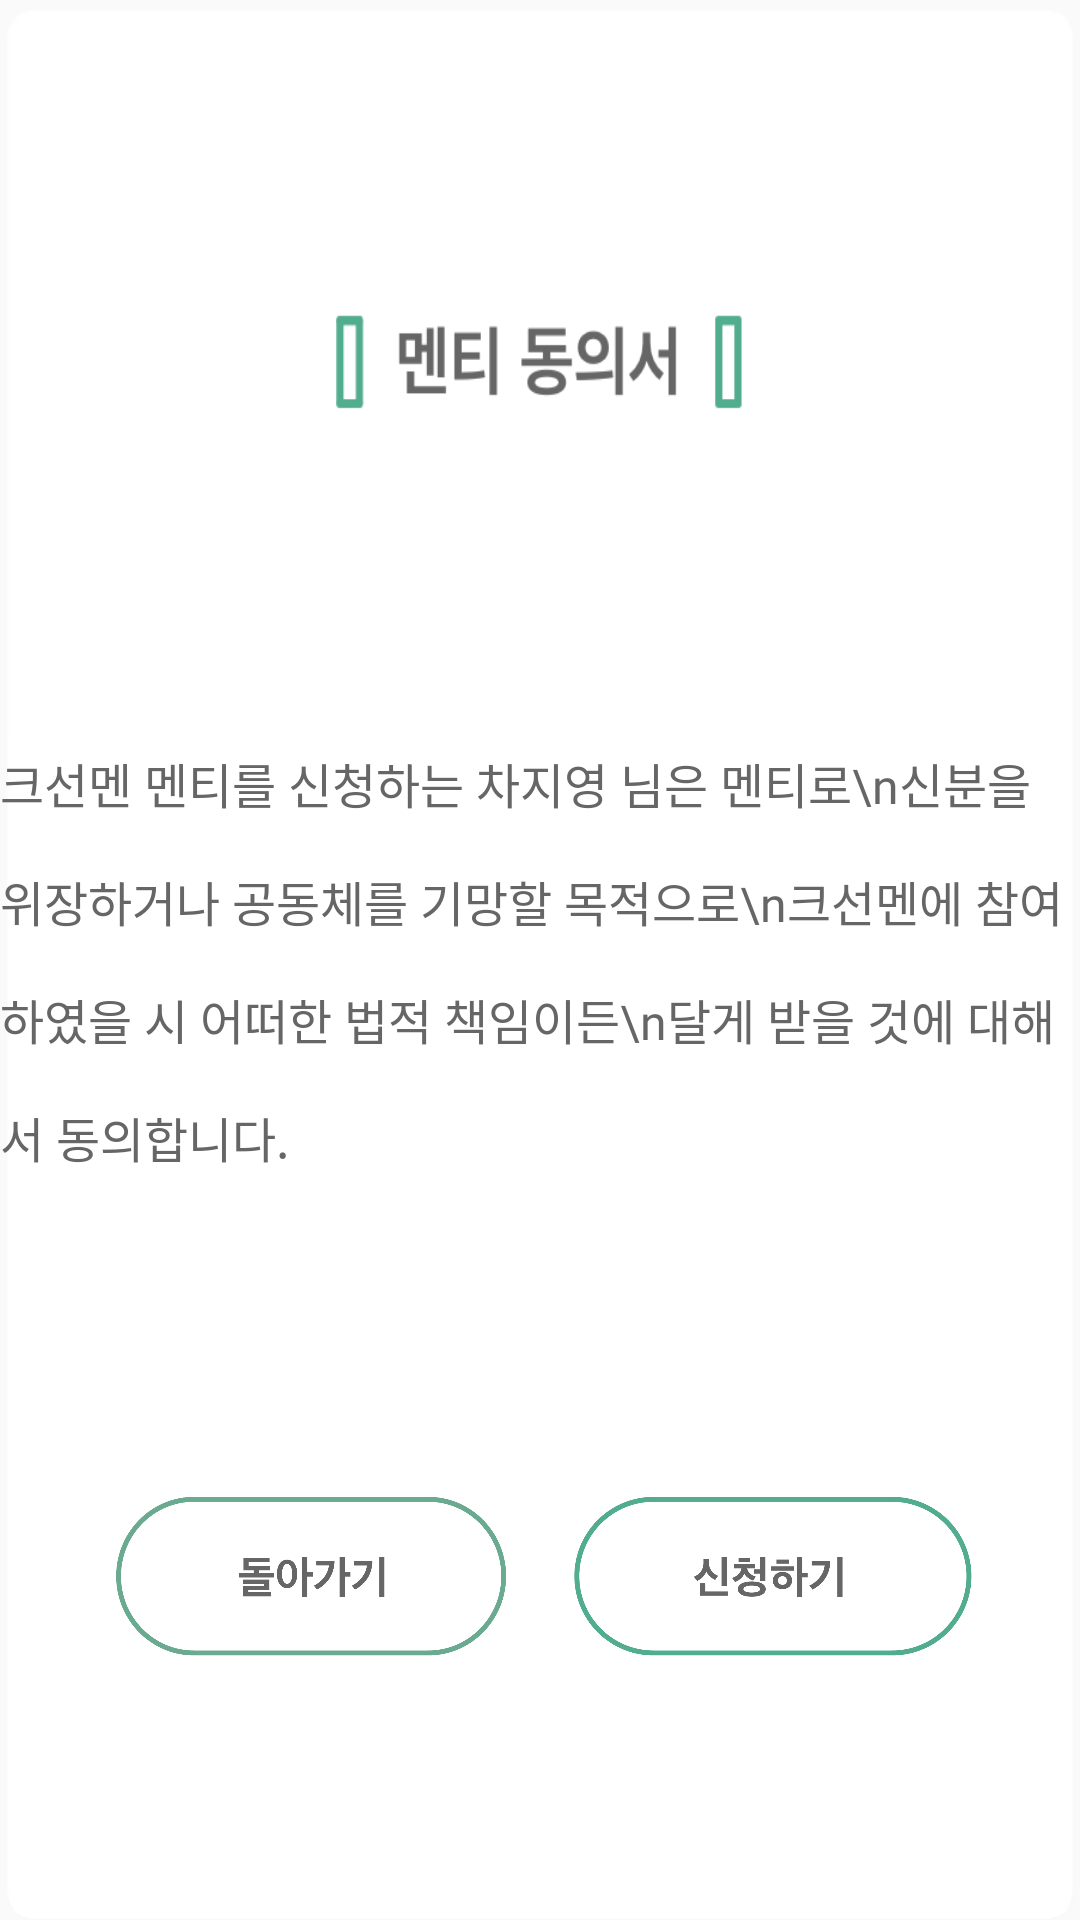

Android layout source for this screen:
<!-- AndroidManifest.xml: application theme AppTheme -->
<!-- res/layout/popup_mentee_agreement_.xml -->
<?xml version="1.0" encoding="utf-8"?>
<androidx.constraintlayout.widget.ConstraintLayout xmlns:app="http://schemas.android.com/apk/res-auto"
    xmlns:tools="http://schemas.android.com/tools"
    android:layout_width="380dp"
    android:layout_height="550dp"
    android:background="@drawable/popup_agree_mentee_bg"
    xmlns:android="http://schemas.android.com/apk/res/android">


    <androidx.appcompat.widget.AppCompatTextView
        android:id="@+id/agreement"
        android:layout_width="wrap_content"
        android:layout_height="wrap_content"
        android:fontFamily="@font/applesdgothicneom"
        android:text="크선멘 멘티를 신청하는 차지영 님은 멘티로\n신분을 위장하거나 공동체를 기망할 목적으로\n크선멘에 참여하였을 시 어떠한 법적 책임이든\n달게 받을 것에 대해서 동의합니다."
        android:textColor="@color/blackTitle"
        android:lineSpacingExtra="16sp"
        android:textSize="16sp"
        app:layout_constraintBottom_toBottomOf="parent"
        app:layout_constraintEnd_toEndOf="parent"
        app:layout_constraintStart_toStartOf="parent"
        app:layout_constraintTop_toTopOf="parent" />

    <Button
        android:id="@+id/popup_agree_back_btn"
        android:layout_width="136dp"
        android:layout_height="55dp"
        android:background="@drawable/selector_search_popup_back_btn"
        android:layout_marginTop="450dp"
        android:layout_marginBottom="40dp"
        app:layout_constraintEnd_toEndOf="parent"
        app:layout_constraintBottom_toBottomOf="parent"
        app:layout_constraintHorizontal_bias="0.155"
        app:layout_constraintStart_toStartOf="parent"
        app:layout_constraintTop_toTopOf="parent"/>

    <Button
        android:id="@+id/popup_agree_req_btn"
        android:layout_width="136dp"
        android:layout_height="55dp"
        android:background="@drawable/selector_search_popup_req_btn"
        android:layout_marginTop="450dp"
        android:layout_marginBottom="40dp"
        app:layout_constraintBottom_toBottomOf="parent"
        app:layout_constraintEnd_toEndOf="parent"
        app:layout_constraintHorizontal_bias="0.845"
        app:layout_constraintStart_toStartOf="parent"
        app:layout_constraintTop_toTopOf="parent"/>


</androidx.constraintlayout.widget.ConstraintLayout>
<!-- resources referenced by this layout -->
<resources>
  <color name="blackTitle">#666666</color>
  <!-- drawable popup_agree_mentee_bg: png bitmap (drawable-xxhdpi, 15238 bytes) -->
  <!-- drawable selector_search_popup_back_btn (drawable) -->
  <?xml version="1.0" encoding="utf-8"?>
  <selector xmlns:android="http://schemas.android.com/apk/res/android">
      
      <item android:state_pressed="true" android:drawable="@drawable/search_popup_back_btn_pressed" />
      <item android:state_selected="true" android:drawable="@drawable/search_popup_back_btn_pressed" />
      
      <item android:state_pressed="false" android:drawable="@drawable/search_popup_back_btn" />
      <item android:state_selected="false" android:drawable="@drawable/search_popup_back_btn" />
  </selector>
  <!-- drawable selector_search_popup_req_btn (drawable) -->
  <?xml version="1.0" encoding="utf-8"?>
  <selector xmlns:android="http://schemas.android.com/apk/res/android">
      
      <item android:state_pressed="true" android:drawable="@drawable/search_popup_req_btn_pressed" />
      <item android:state_selected="true" android:drawable="@drawable/search_popup_req_btn_pressed" />
      
      <item android:state_pressed="false" android:drawable="@drawable/search_popup_req_btn" />
      <item android:state_selected="false" android:drawable="@drawable/search_popup_req_btn" />
  </selector>
  <style name="AppTheme" parent="Theme.AppCompat.Light.NoActionBar">
          
          <item name="colorPrimary">@color/colorPrimary</item>
          <item name="colorPrimaryDark">@color/colorPrimaryDark</item>
          <item name="colorAccent">@color/colorAccent</item>
          
          <item name="android:datePickerStyle">@style/MyDatePicker</item>
  
      </style>
  <!-- drawable search_popup_back_btn_pressed: png bitmap (drawable-xxhdpi, 14515 bytes) -->
  <!-- drawable search_popup_back_btn: png bitmap (drawable, 18325 bytes) -->
  <!-- drawable search_popup_req_btn_pressed: png bitmap (drawable-xxhdpi, 16654 bytes) -->
  <!-- drawable search_popup_req_btn: png bitmap (drawable, 20014 bytes) -->
  <color name="colorPrimary">#51aD91</color>
  <color name="colorPrimaryDark">#51aD91</color>
  <color name="colorAccent">#51aD91</color>
  <style name="MyDatePicker" parent="android:Widget.Material.Light.DatePicker">
          <item name="android:datePickerMode">spinner</item>
          <item name="android:fontFamily">@font/applesdgothicneom</item>
      </style>
</resources>
